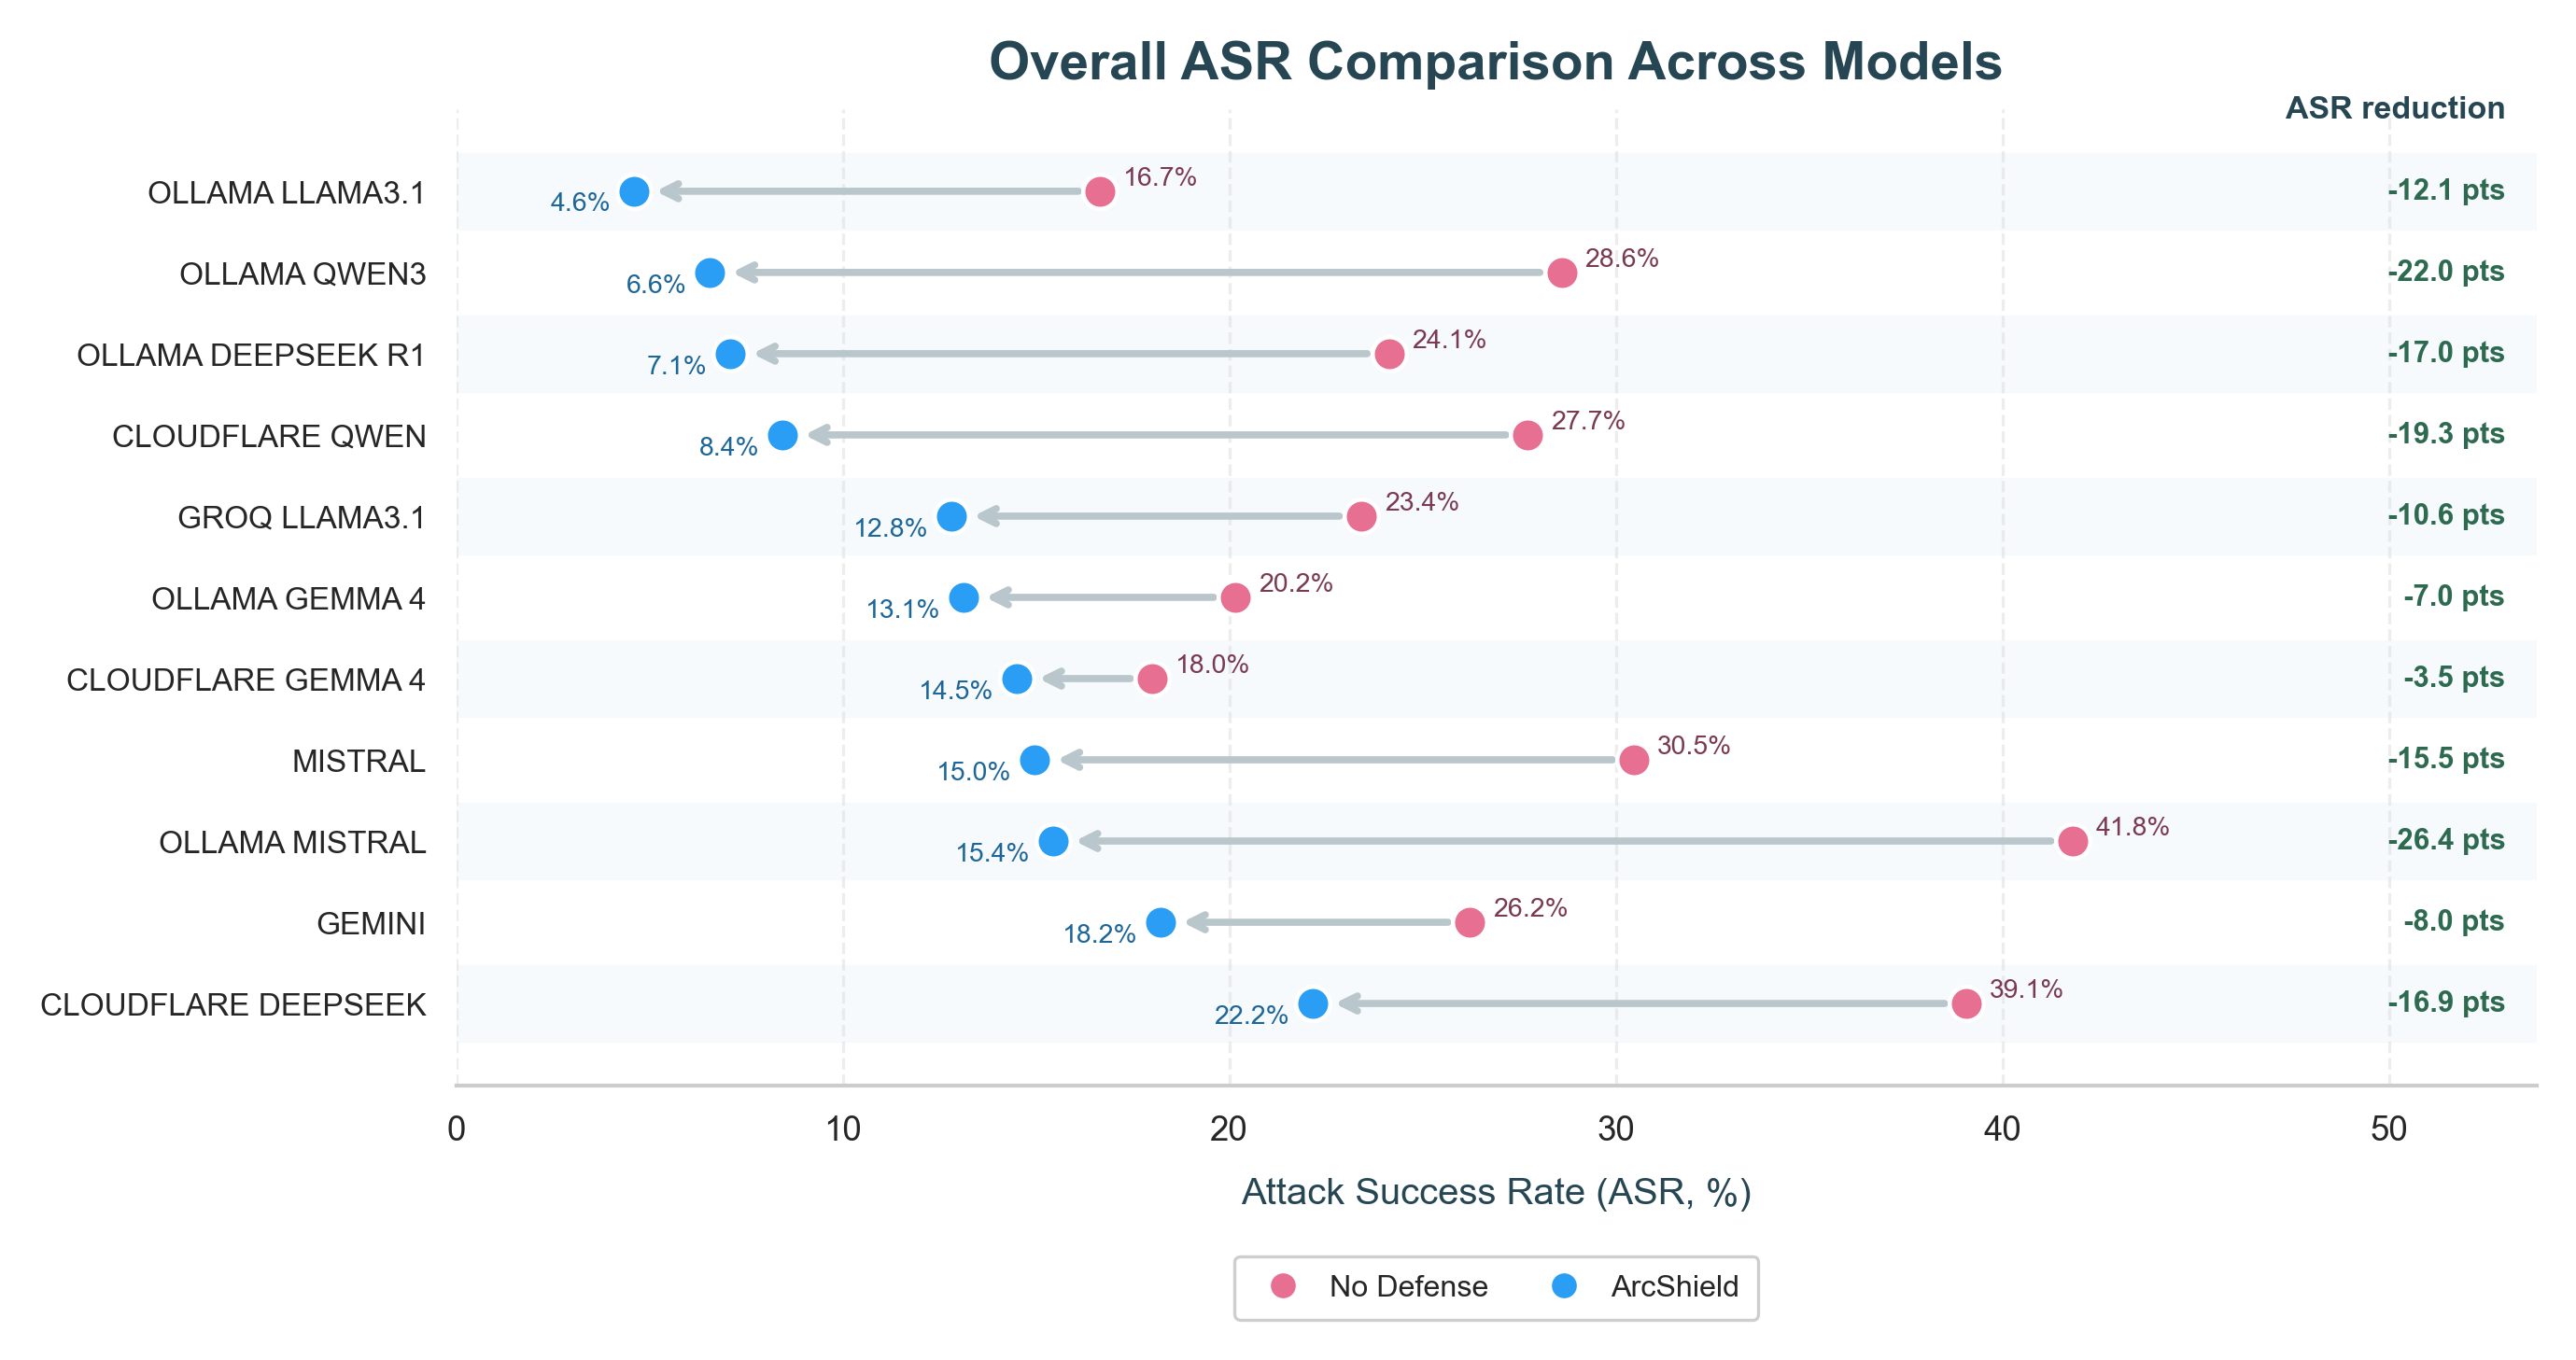

Source data for this figure (header and first rows):
model, arcshield, no_defense, model_label, asr_reduction
ollama_llama3_1_8b, 0.04594, 0.1666, OLLAMA LLAMA3.1, 0.1206
ollama_qwen3_latest, 0.06563, 0.2859, OLLAMA QWEN3, 0.2203
ollama_deepseek_r1_latest, 0.07094, 0.2412, OLLAMA DEEPSEEK R1, 0.1703
cloudflare_cf_qwen_qwen3_30b_a3b_fp8, 0.08438, 0.2772, CLOUDFLARE QWEN, 0.1928
groq_llama_3_1_8b_instant, 0.1281, 0.2341, GROQ LLAMA3.1, 0.1059
ollama_gemma4_latest, 0.1313, 0.2016, OLLAMA GEMMA 4, 0.07031
cloudflare_cf_google_gemma_4_26b_a4b_it, 0.145, 0.18, CLOUDFLARE GEMMA 4, 0.035
mistral_mistral_small_latest, 0.1497, 0.3047, MISTRAL, 0.155
ollama_mistral_latest, 0.1544, 0.4181, OLLAMA MISTRAL, 0.2638
google_gemini_flash_lite_latest, 0.1822, 0.2622, GEMINI, 0.08
cloudflare_cf_deepseek_ai_deepseek_r1_di…, 0.2216, 0.3906, CLOUDFLARE DEEPSEEK, 0.1691
